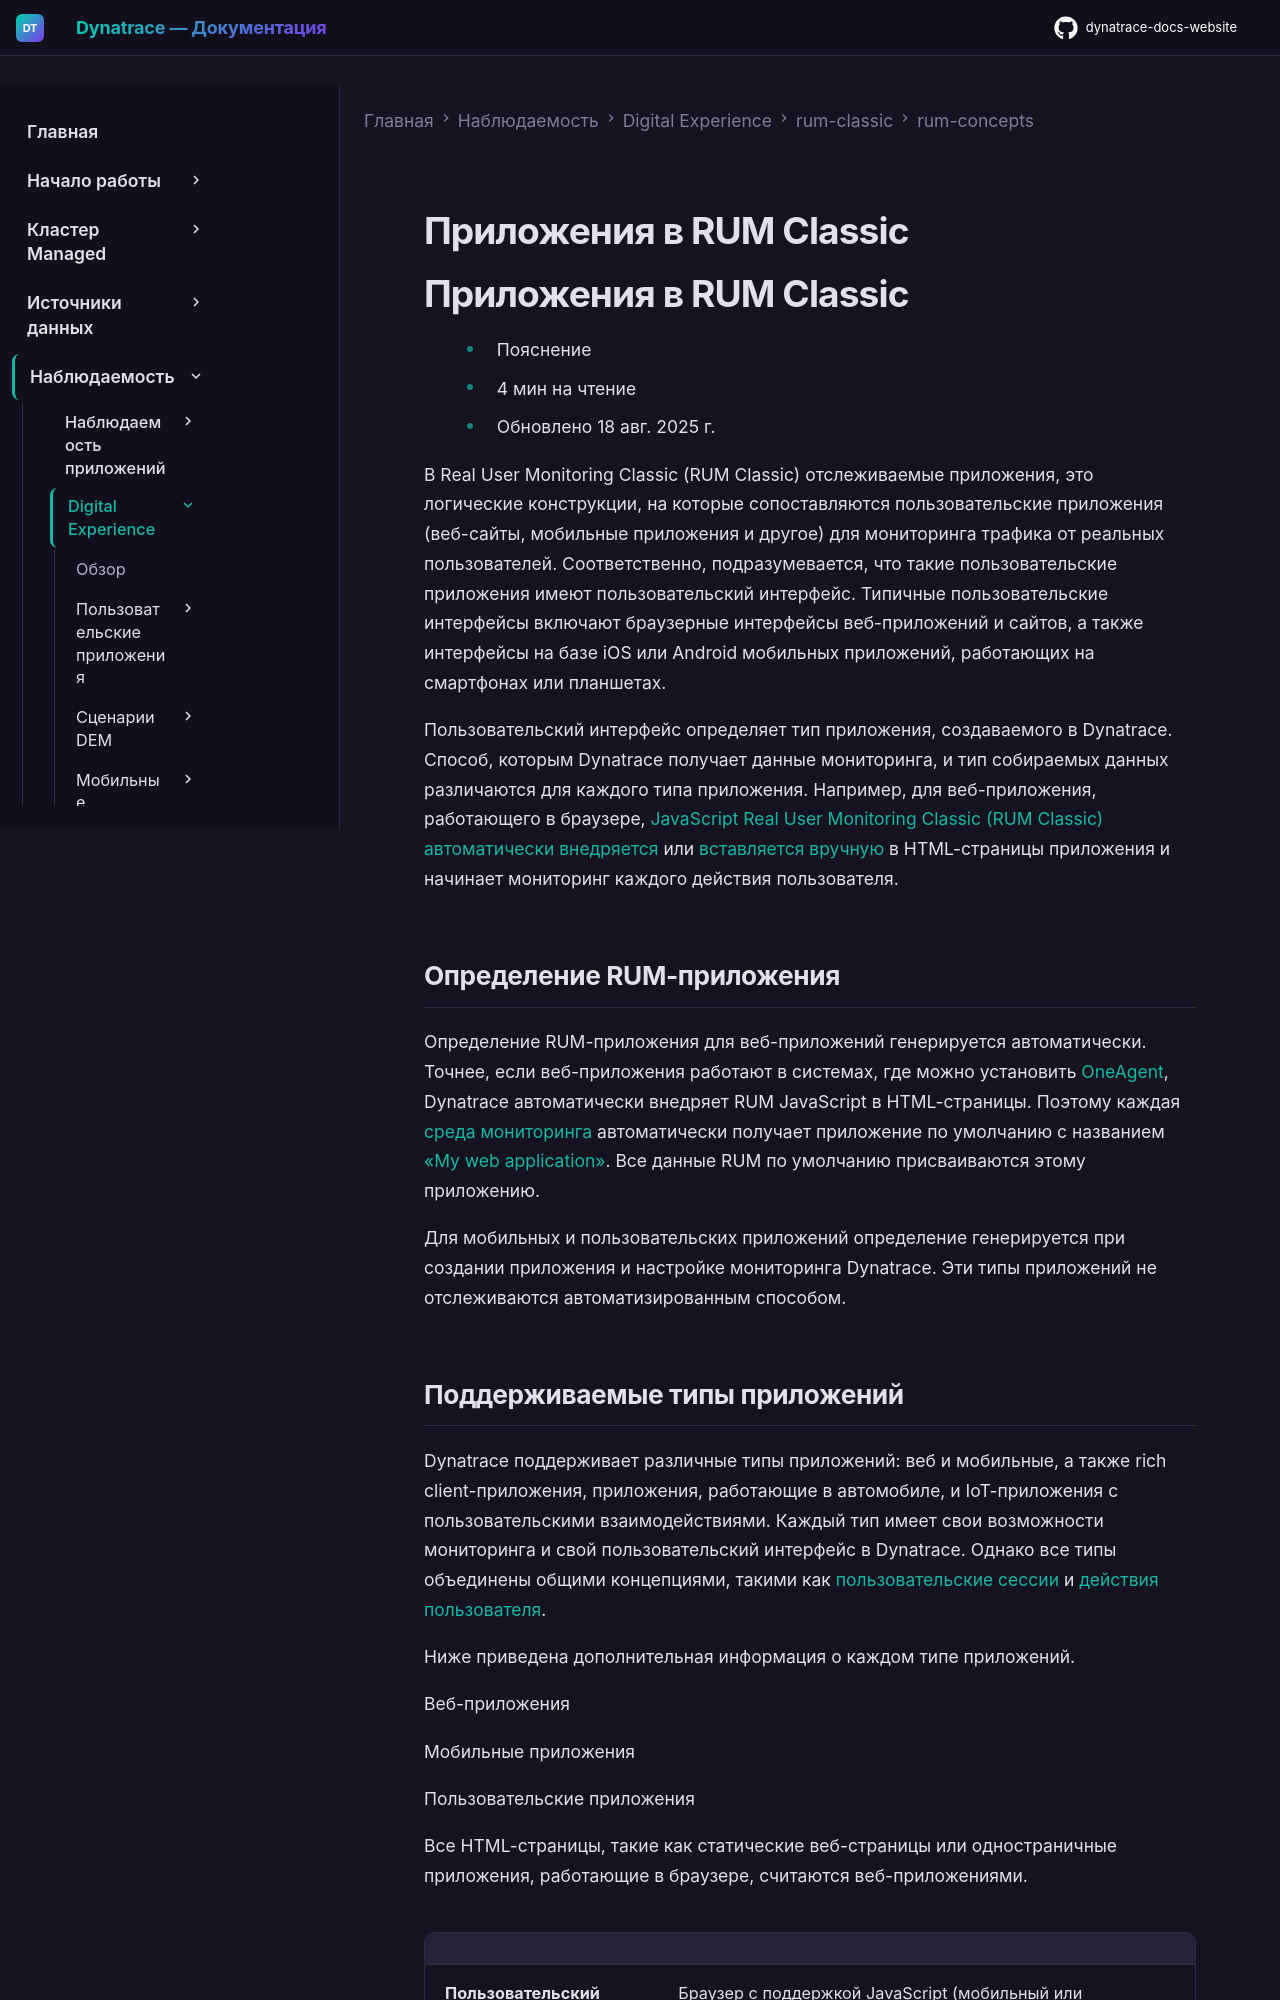

repository: Yerkebulan-Ardabayev/dynatrace-docs-website · page: managed-ru/observe/digital-experience/rum-classic/rum-concepts/applications/index.html · generator: mkdocs

---
title: Приложения в RUM Classic
source: https://docs.dynatrace.com/managed/observe/digital-experience/rum-classic/rum-concepts/applications
---

# Приложения в RUM Classic

# Приложения в RUM Classic

* Пояснение
* 4 мин на чтение
* Обновлено 18 авг. 2025 г.

В Real User Monitoring Classic (RUM Classic) отслеживаемые приложения, это логические конструкции, на которые сопоставляются пользовательские приложения (веб-сайты, мобильные приложения и другое) для мониторинга трафика от реальных пользователей. Соответственно, подразумевается, что такие пользовательские приложения имеют пользовательский интерфейс. Типичные пользовательские интерфейсы включают браузерные интерфейсы веб-приложений и сайтов, а также интерфейсы на базе iOS или Android мобильных приложений, работающих на смартфонах или планшетах.

Пользовательский интерфейс определяет тип приложения, создаваемого в Dynatrace. Способ, которым Dynatrace получает данные мониторинга, и тип собираемых данных различаются для каждого типа приложения. Например, для веб-приложения, работающего в браузере, [JavaScript Real User Monitoring Classic (RUM Classic)](/managed/observe/digital-experience/rum-classic/web-applications/initial-setup/snippet-formats "Выберите формат сниппета RUM JavaScript, который лучше всего подходит для вашего конкретного случая использования") [автоматически внедряется](/managed/observe/digital-experience/rum-classic/web-applications/initial-setup/rum-injection "Настройте автоматическое внедрение RUM JavaScript на страницы ваших приложений") или [вставляется вручную](/managed/observe/digital-experience/rum-classic/web-applications/initial-setup/set-up-agentless-real-user-monitoring "Настройте безагентный мониторинг для ваших веб-приложений.") в HTML-страницы приложения и начинает мониторинг каждого действия пользователя.

## Определение RUM-приложения

Определение RUM-приложения для веб-приложений генерируется автоматически. Точнее, если веб-приложения работают в системах, где можно установить [OneAgent](/managed/ingest-from/dynatrace-oneagent "Разберитесь в основных концепциях, связанных с OneAgent, и узнайте, как устанавливать и эксплуатировать OneAgent на разных платформах."), Dynatrace автоматически внедряет RUM JavaScript в HTML-страницы. Поэтому каждая [среда мониторинга](/managed/discover-dynatrace/get-started/monitoring-environment "Узнайте, что такое среда мониторинга Dynatrace, как найти идентификатор среды и как настроить и подключить несколько сред.") автоматически получает приложение по умолчанию с названием [«My web application»](/managed/observe/digital-experience/rum-classic/web-applications/initial-setup/define-your-applications-via-the-my-web-application-placeholder "Узнайте, как определить приложения по рекомендуемому, ручному подходу или подходу с правилами обнаружения приложений."). Все данные RUM по умолчанию присваиваются этому приложению.

Для мобильных и пользовательских приложений определение генерируется при создании приложения и настройке мониторинга Dynatrace. Эти типы приложений не отслеживаются автоматизированным способом.
